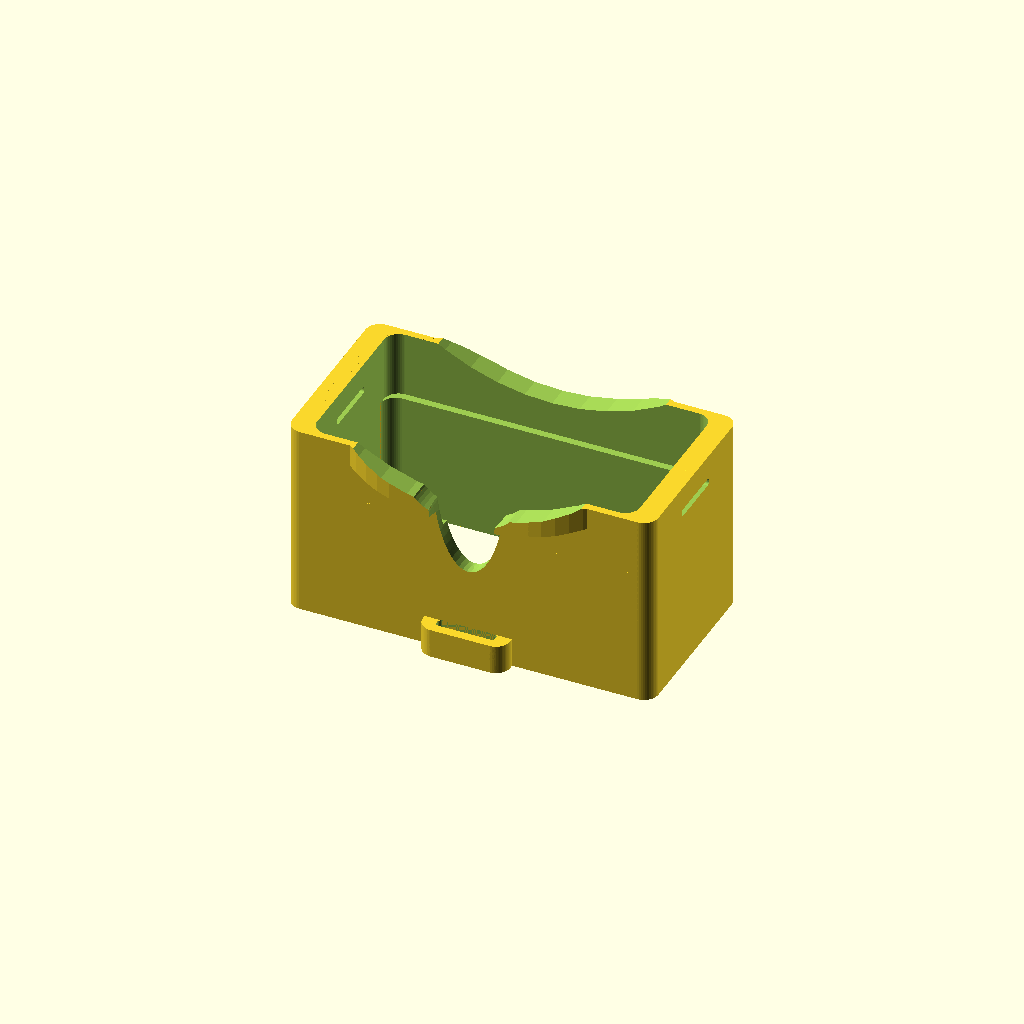
Cell 1: rendered with the file's own defaults.
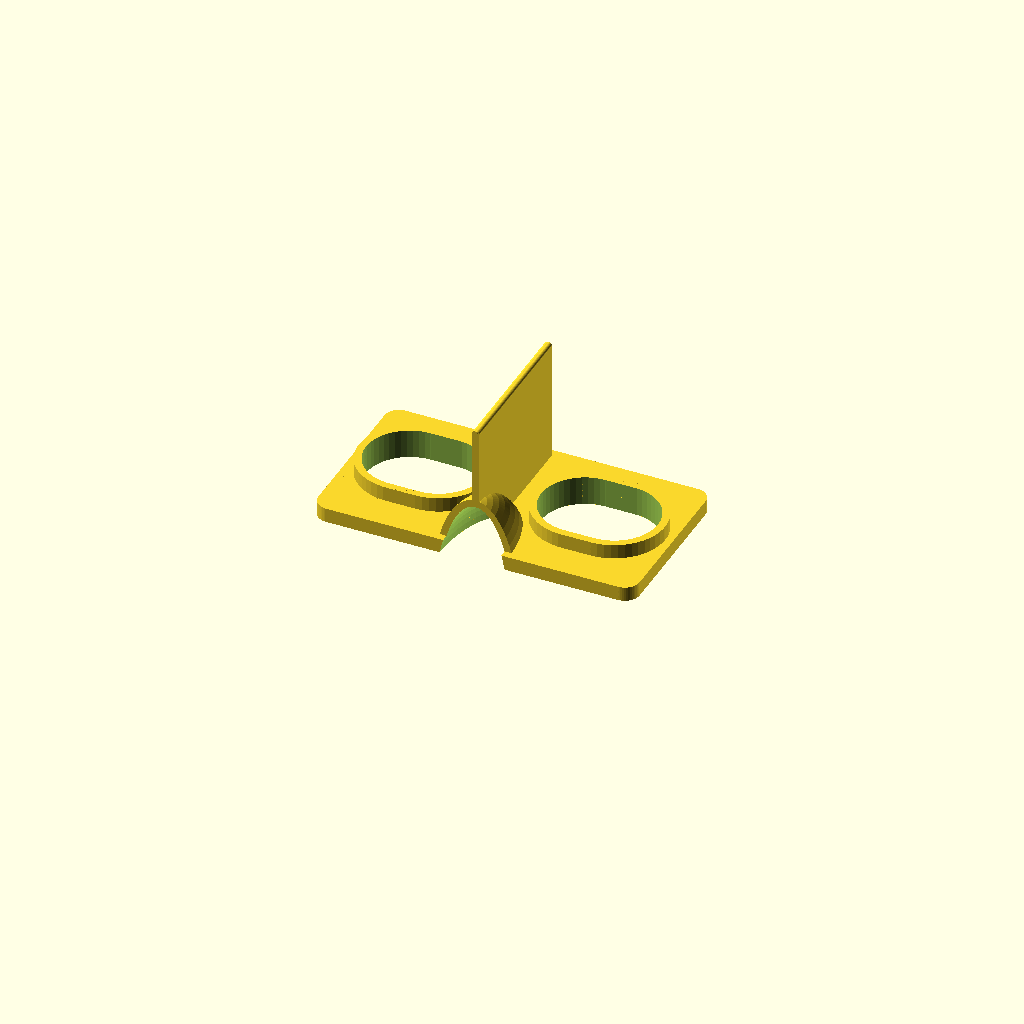
Cell 2: glasses_piece = 2 (everything else at default).
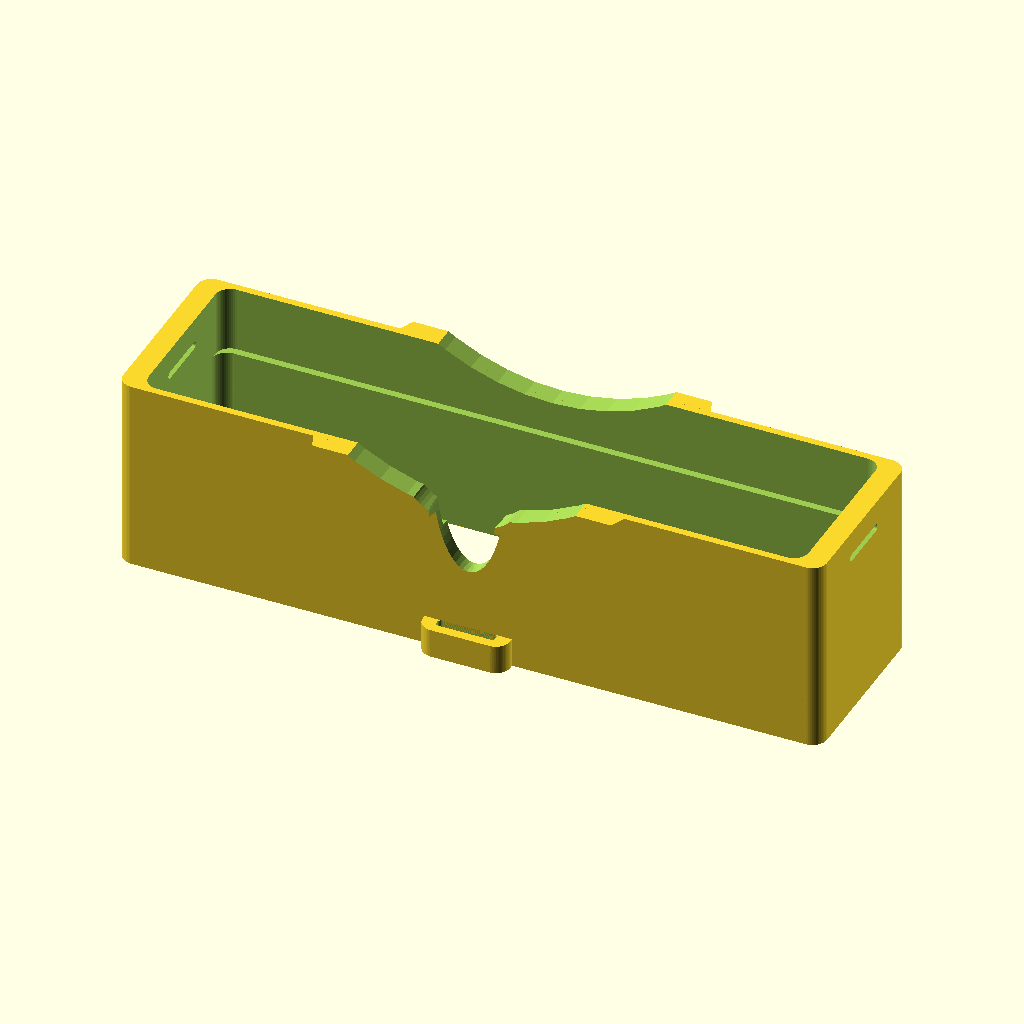
Cell 3 — phone_height set to 231, the other parameters unchanged.
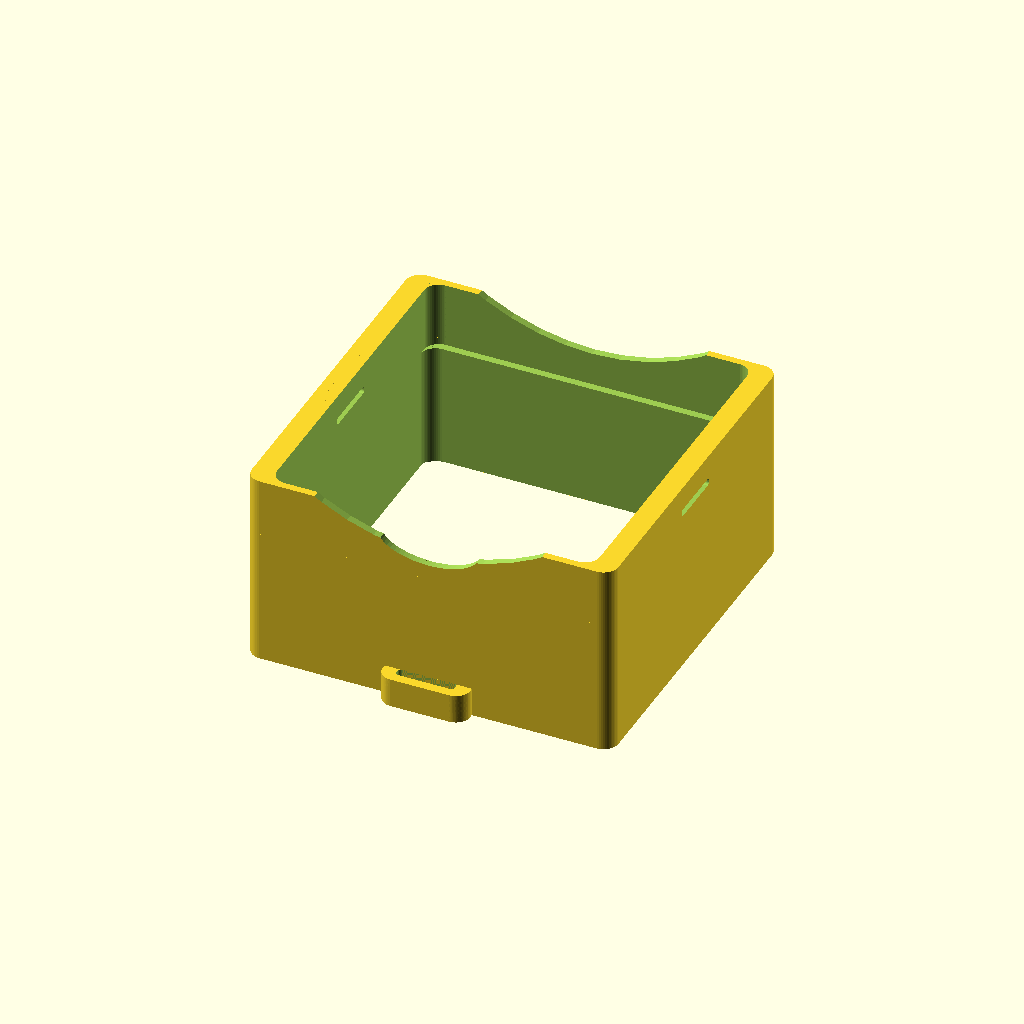
Cell 4: phone_width = 118 (everything else at default).
All cells are drawn from one camera (rotation 55°, 0°, 25°, orthographic, colour scheme Cornfield), so only the parameter changes between them.
The OpenSCAD source (inputs/thingiverse/thing-1154793/VR_3D_Glass_V2.scad):
/*---------------------------------------------------------\
|     From: Ekobots Innovation Ltda - www.ekobots.com      |
|       by: Juan Sirgado y Antico - www.jsya.com.br        |
|----------------------------------------------------------|
|           Program VR 3D Glasses - 2015/09/30             |
|               All rights reserved 2015                   |
|---------------------------------------------------------*/
/* [ Global ] */

//---------------------------------------------------------|
// Phone size in mm(height, width, depth and border radius)
//---------------------------------------------------------|

/* [ Phone ] */
// phone height in millimeters 
phone_height = 115.5;    
// phone width  in millimeters
phone_width  =  59.0;
// phone depth in millimeters
phone_depth  =   9.5;     
// curve diameter in the corners of the phone in millimeters
corner_diameter = 15.5;
//---------------------------------------------------------|
// lens diameter in mm, only lens with 45mm distance focus
//---------------------------------------------------------|

/* [ Len ] */
// lens diameter in millimeters
lens_diamenter = 25; // [25,37] 
//---------------------------------------------------------|
// ribbon width in mm to fix the box and the phone
//---------------------------------------------------------|

/* [ Ribbon ] */
// ribbon width in millimeters
ribbon_width = 20; // [5:5:30]
//---------------------------------------------------------|
// Glasses piece
//---------------------------------------------------------|

/* [ Piece ] */
// Glass piece to render (1=body, 2=frame, 3=len house, 4=len lock, 5=ribbon clip, 6=ribbon cross)
glasses_piece = 1; // [1,2,3,4,5,6]

/* [ Hidden ] */
//---------------------------------------------------------|
// Phone size vars in mm
//---------------------------------------------------------|
px = phone_height;      
py = phone_width;       
pz = phone_depth;      
pr = corner_diameter / 2;
//---------------------------------------------------------|
// lens diameter in mm, only lens with 45mm distance focus
//---------------------------------------------------------|
ld = lens_diamenter;   // lens diamenter 25mm or 37mm 
//---------------------------------------------------------|
// ribbon width in mm to fix the box and the phone
//---------------------------------------------------------|
rw = ribbon_width;   // ribbon width 
//---------------------------------------------------------|
// your nose house in mm (change as you wish)
//---------------------------------------------------------|
nx = 25; // width
ny = 60; // height
nz = 70; // length
//---------------------------------------------------------|
// your facial curve in mm (change as you wish) 
//---------------------------------------------------------|
hx = 180; // width
hy = 220; // length
hz = 180; // height
//---------------------------------------------------------|
// Below we have same phone reference sizes
//---------------------------------------------------------|
// iPhone 4 size in mm (example)
//---------------------------------------------------------|
//px = 115.5;     // height real 115.20
//py =  59.0;     // width  real  58.60
//pz =   9.5;     // depth  real   9.30
//pr =  15.5 / 2; // radius real  15.70
//---------------------------------------------------------|
// iPhone 5 size in mm (example)
//---------------------------------------------------------|
//px = 124.0;     // height real 123.80
//py =  59.0;     // width  real  58.60
//pz =   7.5;     // depth  real   7.60
//pr =  15.5 / 2; // radius real   9.28/2(phone border curve)
//---------------------------------------------------------|
// iPhone 6 size in mm (example)
//---------------------------------------------------------|
//px = 138.5;     // height real 138.10
//py =  67.5;     // width  real  67.00
//pz =   7.0;     // depth  real   6.90
//pr =  15.7 / 2; // radius real  15.7/2(phone border curve)
//---------------------------------------------------------|
// Below we have the optical reference variables
// (not used in this version)
//---------------------------------------------------------|
// Screen size from the top to bottom, not diagonal
// in the most large side, will be used in the X axis
//---------------------------------------------------------|
ps =  75.0;  // screen size
//---------------------------------------------------------|
// Glasses piece to render
// 1=body; 
// 2=frame;
// 3=len house;
// 4=len lock;
// 5=ribbon clip;
// 6=ribbon cross;
//---------------------------------------------------------|
gp = glasses_piece;
//---------------------------------------------------------|
// your eyes distance in mm
//---------------------------------------------------------|
// Interpupillary distance - IPD
// male 95% has an IDP 68mm of distance
// female 95% has an IDP 64mm of distance
//---------------------------------------------------------|
yc = 60;     // reference distance between eyes center(IPD)
yd = yc / 2; // half of the "yc" 
//---------------------------------------------------------|
// Optical variables not used in this program
//---------------------------------------------------------|
lf = 45;   // lens focal distance 45mm
fc = 5;    // height for focus corretion ring
// distance to screen center
dd = (((ps / 2) - 1.25) / 2) + 1.25; 
// distance from IPD to screen center
dc = yd - dd;
// degrees rotation to aim the screen center
dr = (90 - atan(lf / dc));
//---------------------------------------------------------|
// Below we have the render reference variables
// (change it, just if you really know, what you are doing)
//---------------------------------------------------------|
// number of faces for objects
//---------------------------------------------------------|
fn = 60;  // object resolution
//---------------------------------------------------------|
// Virtual Reality 3D Glasses for Phone/Tablet render
//---------------------------------------------------------|
// preview[view:south west, tilt:bottom diagonal]
//---------------------------------------------------------|
// vr_3d_glasses(); // module VR 3D Glasses
vr_3d_pieces(); // module VR 3D Glasses
//---------------------------------------------------------|
module vr_3d_pieces()
{  
   if(gp==1)
   {
      vr_box();
   }
   else if(gp==2)
   {
      lens_frame();
   }
   else if(gp==3)
   {
      len_house();
   }
   else if(gp==4)
   {
      len_lock();
   }
   else if(gp==5)
   {
      ribbon_clip();
   }
   else if(gp==6)
   {
      ribbon_cross();
   }
}
//---------------------------------------------------------|
module vr_3d_glasses()
{  
   translate([0,0,190]) 
      rotate([0,0,180]) 
         ribbon_cross();
   translate([0,50,160]) 
      rotate([0,90,90]) 
         ribbon_clip();
   for(x=[yd,-yd])
      translate([x,0,140]) 
         rotate([180,0,0]) 
            len_house();
   for(x=[yd,-yd])
      translate([x,0,120]) 
         rotate([180,0,x<0?0:180]) 
            len_lock();
   for(x=[yd,-yd])
      translate([x,0,110]) 
         len_sample();
   for(x=[yd,-yd])
      translate([x,0,100]) 
         rotate([180,0,x<0?0:180]) 
            len_lock();
   translate([0,0,11+70]) 
      rotate([0,180,0]) 
         lens_frame();
   for(x=[(px+20)/2,-(px+20)/2])
      translate([x,0,50]) 
         rotate([0,90,0]) 
            ribbon_clip();
   translate([0,0,0]) 
      vr_box();
   translate([0,50,0]) 
      rotate([0,90,90]) 
         ribbon_clip();
   translate([0,0,-60]) 
      phone_sample();
}
//---------------------------------------------------------|
module vr_box()
{
   difference()
   {
      union()
      {
         // main box
         translate([0,0,-2.5])
            cube_rounded([px+10,py+5,67],r=5,a=2);
         // head ribbon fix and phone fix
         for(y=[(py+7.5)/2,-(py+7.5)/2])
            translate([0,y,-31])
               cube_rounded([rw+10,10,10],r=5,a=2);      
         // head border
         intersection()
         {  
           translate([0,0,21])
              cube_rounded([px,py+15,20],r=35,a=2);
            // box face border
            translate([0,0,(hz/2)+15])
               scale([hx+10,hy+10,hz+10])
                  sphere(d=1,center=true,$fn=fn);
         }
      }
      // phone house
      intersection()
      {
        translate([0,0,-36])
           cube_rounded([px,py,4],r=2,a=0);
        translate([0,0,-36])
           cube_rounded([px,py,4],r=2,a=1);
        translate([0,0,-36])
           cube_rounded([px,py,4],r=pr,a=2);
      }
      // lens frame house 
      translate([0,0,23.5])
         cube_rounded([px-5,py,30],r=5,a=2);
      // box center cut
      translate([0,0,0])
         cube_rounded([px-5,py-5,72.2],r=5,a=2);
      // head ribbon fix holes and phone fix hole 
      for(y=[(py+8)/2,-(py+8)/2])
         translate([0,y,-31])
            cube_rounded([rw,3,10.2],r=1,a=2);
      // head fix holes
      for(x=[(px+2.5)/2,-(px+2.5)/2])
         translate([x,0,21.5]) 
            cube_rounded([7.7,rw,2.5],r=1,a=0);
      // box face cut
      translate([0,0,(hz/2)+40])
         rotate([90,0,0])
         scale([hx,hy,hz])
            cylinder(h=1,d=1,center=true,$fn=fn);
            //sphere(d=1,center=true,$fn=fn*1.5);
      // box nose cut
      translate([0,-30,30])
         scale([nx,ny,nz])
            sphere(d=1,center=true,$fn=fn);
      // box nose cut
      translate([0,-(py+2.5)/2,25])
         rotate([90,0,0])
            scale([1,0.5,1])
               cylinder(h=20,d=35,center=true,$fn=fn);
   }
}
//---------------------------------------------------------|
module lens_frame()
{
   difference()
   {
      union()
      {
         // lens frame
         translate([0,0,0])
            cube_rounded([px-5.5,py-0.5,5],r=5,a=2);
         // center wall
         translate([0,0,22.5])
            cube_rounded([2.5,py-5.5,45],r=1,a=1);
         // lens fix
         for(x=[yd,-yd])
         {
            translate([x,0,2.5])
               cube_rounded([ld+20,ld+10,10],r=(ld+10)/2,a=2);
         }
         intersection()
         {
            // lens frame nose area 
            translate([0,-(py-45.5)/2,15])
               cube([40,40,30],center=true);
            // lens frame nose shell
            translate([0,-30,-18.5])
               scale([nx+5,ny+5,nz+5])
                  sphere(d=1,center=true,$fn=fn);
         }
      }
      // lens hole
      for(x=[yd,-yd])
      {
         translate([x,0,2.5])
            cube_rounded([ld+15,ld+5,10.2],r=(ld+5)/2,a=2);
      }
      // lens frame nose cut
      translate([0,-30,-18.5])
         scale([nx,ny,nz])
            sphere(d=1,center=true,$fn=fn);
   }
}
//---------------------------------------------------------|
module len_house()
{
   difference()
   {
      union()
      {
         translate([0,0,0])
            cylinder(h=15,d=ld+5,center=true,$fn=fn);
         translate([0,0,-6.25])
            cube_rounded([ld+20,ld+10,2.5],r=(ld+10)/2,a=2);
      }
      translate([0,0,0])
         cylinder(h=15.2,d=ld-2,center=true,$fn=fn);
      translate([0,0,1.35])
         cylinder(h=12.7,d=ld+0.25,center=true,$fn=fn);
   }
}
//---------------------------------------------------------|
module len_lock()
{
   difference()
   {
      translate([0,0,0])
         cylinder(h=2.5,d=ld,center=true,$fn=fn);
      translate([0,0,0])
         cylinder(h=2.7,d=ld-2.25,center=true,$fn=fn);
   }
}
//---------------------------------------------------------|
module ribbon_clip()
{
   difference()
   {
      translate([0,0,0])
         cube_rounded([20,rw+10,5],r=2.5,a=2);
      for(x=[4.5,-4.5])
      {
         translate([x,0,0])
            cube_rounded([4,rw,5.2],r=1,a=2);
      }
   }
}
//---------------------------------------------------------|
module ribbon_cross()
{
   difference()
   {
      translate([0,0,0])
         cube_rounded([rw+10,rw+20,5],r=2.5,a=2);
      translate([0,-(rw+10)/2.5,0])
         cube_rounded([rw,4,5.2],r=1,a=2);
      for(x=[rw/3,-rw/3])
      {
         translate([x,5,0])
            cube_rounded([4,rw,5.2],r=1,a=2);
      }
   }
}
//---------------------------------------------------------|
module len_sample()
{
   translate([0,0,0])
      scale([1,1,0.2])
         color([1,1,1],0.5)
            sphere(d=ld,center=true,$fn=fn);
}
//---------------------------------------------------------|
module phone_sample()
{
   difference()
   {
      translate([0,0,0])
         cube_rounded([px,py,pz],r=pr,a=2);
      difference()
      {
         translate([0,0,pz/2])
            cube_rounded([ps,py-5,0.2],r=1,a=2);
         translate([0,0,pz/2])
            cube([2.5,py-4.8,0.4],center=true);
      }
   }
}
//---------------------------------------------------------|
module cube_rounded(xyz=[20,10,5],r=1,a=2) 
{
   // cut corners in x -> a=0 or y -> a=1 or z -> a=2
   x = xyz[0]; // x axis length
   y = xyz[1]; // y axis length
   z = xyz[2]; // z axis length
   ra=a==0?[0,90,0]:
      a==1?[90,0,0]:
           [0,0,0];
   difference()
   {
      // main cube no translation and no rotation
      translate([0,0,0]) 
         rotate([0,0,0]) 
            cube(xyz,center=true);
      // cornner cut rotation, default cut is z
      rotate(ra) 
         cube_corners(x=x,y=y,z=z,r=r,a=a);
   }
}
//---------------------------------------------------------|
module cube_corners(x=20,y=10,z=5,r=1,a=2)
{
   c = 0.2;    // correction
   // points and rotation for z corners 
   px = [[-z,-y,0,-1,-1,0,0],[z,-y,0,1,-1,0,90],
        [z,y,0,1,1,0,180],[-z,y,0,-1,1,0,270]]; 
   py = [[-x,-z,0,-1,-1,0,0],[x,-z,0,1,-1,0,90],
        [x,z,0,1,1,0,180],[-x,z,0,-1,1,0,270]]; 
   pz = [[-x,-y,0,-1,-1,0,0],[x,-y,0,1,-1,0,90],
        [x,y,0,1,1,0,180],[-x,y,0,-1,1,0,270]];
   p=a==0?px:a==1?py:pz;
   d=a==0?x:a==1?y:z;
   for(i=p)
   {
      translate([(i[0]-r*i[3])/2,
                 (i[1]-r*i[4])/2,
                 (i[2]-r*i[5])/2]) 
         rotate([0,0,i[6]])
            cube_border(z=d,r=r,c=c);
   }
}
//---------------------------------------------------------|
module cube_border(z=10,r=1,c=2) 
{
   // cube border cut
   difference() 
   {
      translate([0,0,0])
         cube([r+c,r+c,z+c],center=true);
      translate([r/2,r/2,0]) 
         cylinder(h=z+(c*2),r=r,center=true,$fn=50);
   }
}
//---------------------------------------------------------|
Parameter table extracted from the source (name, type, default, range or options):
phone_height: number, default 115.5
phone_width: number, default 59
phone_depth: number, default 9.5
corner_diameter: number, default 15.5
lens_diamenter: number, default 25, options 25, 37
ribbon_width: number, default 20, range 5 to 30, step 5
glasses_piece: number, default 1, options 1, 2, 3, 4, 5, 6
